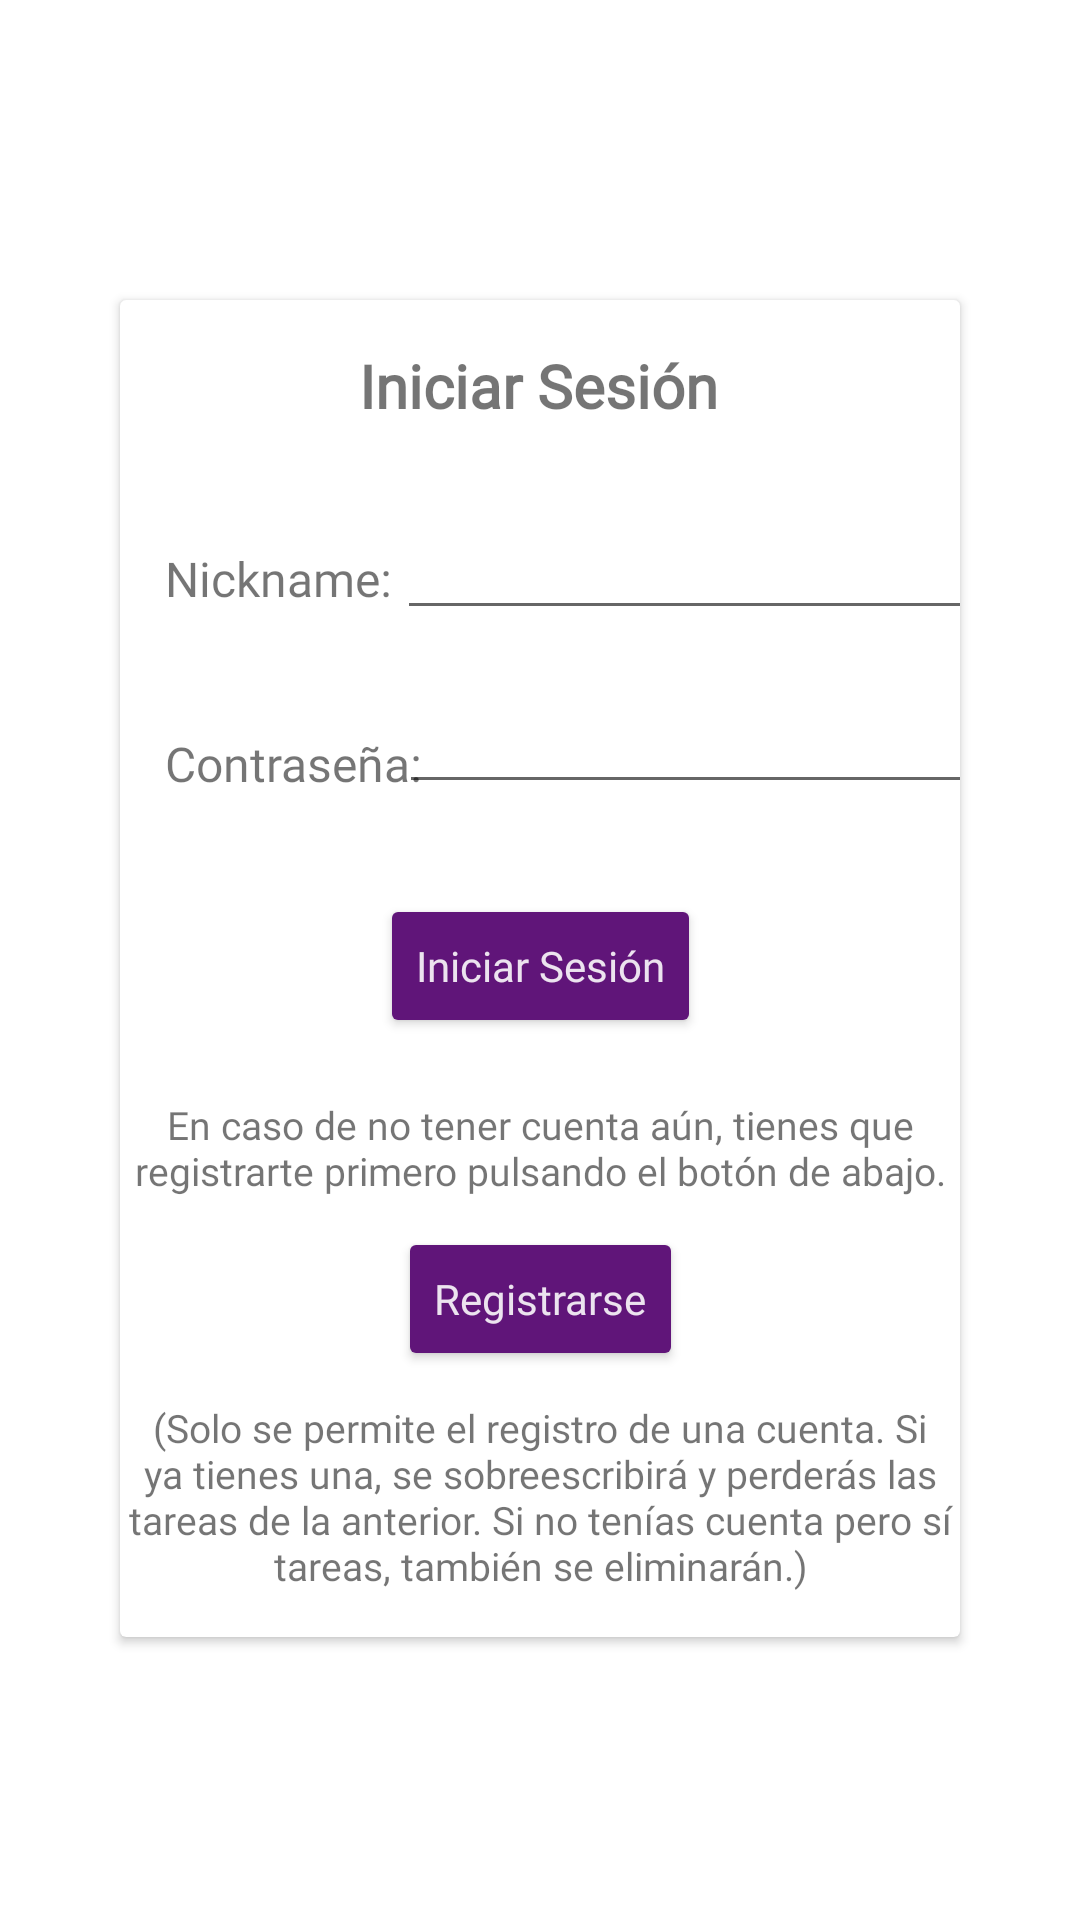

Android layout source for this screen:
<!-- AndroidManifest.xml: application theme Theme.CheckAll -->
<!-- res/layout/fragment_login.xml -->
<?xml version="1.0" encoding="utf-8"?>
<androidx.constraintlayout.widget.ConstraintLayout
    xmlns:android="http://schemas.android.com/apk/res/android"
    xmlns:app="http://schemas.android.com/apk/res-auto"
    xmlns:tools="http://schemas.android.com/tools"
    android:layout_width="match_parent"
    android:layout_height="match_parent"
    style="@style/SuperponerFragmentStyle"
    tools:context=".perfil.LoginFragment">

    <androidx.cardview.widget.CardView
        android:layout_width="match_parent"
        android:layout_height="wrap_content"
        android:layout_marginStart="40dp"
        android:layout_marginTop="100dp"
        android:layout_marginEnd="40dp"
        app:layout_constraintEnd_toEndOf="parent"
        app:layout_constraintStart_toStartOf="parent"
        app:layout_constraintTop_toTopOf="parent">

        <androidx.constraintlayout.widget.ConstraintLayout
            android:layout_width="match_parent"
            android:layout_height="match_parent">

            <TextView
                android:id="@+id/txt_login"
                android:layout_width="wrap_content"
                android:layout_height="wrap_content"
                android:layout_marginStart="135dp"
                android:layout_marginTop="15dp"
                android:layout_marginEnd="136dp"
                android:fontFamily="@font/amaranth"
                android:text="Iniciar Sesión"
                android:textSize="20sp"
                android:textStyle="bold"
                app:layout_constraintEnd_toEndOf="parent"
                app:layout_constraintStart_toStartOf="parent"
                app:layout_constraintTop_toTopOf="parent" />

            <TextView
                android:id="@+id/txt_nickname"
                android:layout_width="wrap_content"
                android:layout_height="wrap_content"
                android:layout_marginStart="15dp"
                android:layout_marginTop="40dp"
                android:fontFamily="@font/amaranth"
                android:text="Nickname: "
                android:textSize="16sp"
                app:layout_constraintStart_toStartOf="parent"
                app:layout_constraintTop_toBottomOf="@+id/txt_login" />

            <EditText
                android:id="@+id/et_nickname_login"
                android:layout_width="200dp"
                android:layout_height="wrap_content"
                android:layout_marginStart="30dp"
                android:layout_marginTop="20dp"
                android:layout_marginEnd="20dp"
                android:ems="10"
                android:fontFamily="@font/amaranth"
                android:inputType="text"
                android:minHeight="48dp"
                android:textColorHighlight="@color/black_400"
                android:textColorLink="@color/black_400"
                android:textSize="16sp"
                app:layout_constraintEnd_toEndOf="parent"
                app:layout_constraintStart_toEndOf="@+id/txt_nickname"
                app:layout_constraintTop_toBottomOf="@+id/txt_login"
                tools:ignore="SpeakableTextPresentCheck" />

            <TextView
                android:id="@+id/textView"
                android:layout_width="wrap_content"
                android:layout_height="wrap_content"
                android:layout_marginStart="15dp"
                android:layout_marginTop="40dp"
                android:fontFamily="@font/amaranth"
                android:text="Contraseña: "
                android:textSize="16sp"
                app:layout_constraintStart_toStartOf="parent"
                app:layout_constraintTop_toBottomOf="@+id/txt_nickname" />

            <EditText
                android:id="@+id/et_password"
                android:layout_width="200dp"
                android:layout_height="wrap_content"
                android:layout_marginStart="21dp"
                android:layout_marginTop="10dp"
                android:layout_marginEnd="20dp"
                android:ems="10"
                android:fontFamily="@font/amaranth"
                android:inputType="textPassword"
                android:minHeight="48dp"
                app:layout_constraintEnd_toEndOf="parent"
                app:layout_constraintStart_toEndOf="@+id/textView"
                app:layout_constraintTop_toBottomOf="@+id/et_nickname_login"
                tools:ignore="SpeakableTextPresentCheck" />

            <Button
                android:id="@+id/btn_login2"
                style="@style/BtnStyle"
                android:layout_width="wrap_content"
                android:layout_height="wrap_content"
                android:layout_marginStart="100dp"
                android:layout_marginTop="30dp"
                android:layout_marginEnd="100dp"
                android:text="Iniciar Sesión"
                android:textAllCaps="false"
                app:layout_constraintEnd_toEndOf="parent"
                app:layout_constraintStart_toStartOf="parent"
                app:layout_constraintTop_toBottomOf="@+id/et_password" />

            <Button
                android:id="@+id/btn_registro"
                style="@style/BtnStyle"
                android:layout_width="wrap_content"
                android:layout_height="wrap_content"
                android:layout_marginStart="100dp"
                android:layout_marginTop="10dp"
                android:layout_marginEnd="100dp"
                android:text="Registrarse"
                android:textAllCaps="false"
                app:layout_constraintEnd_toEndOf="parent"
                app:layout_constraintStart_toStartOf="parent"
                app:layout_constraintTop_toBottomOf="@+id/txt_aviso2" />

            <TextView
                android:id="@+id/txt_aviso2"
                android:layout_width="wrap_content"
                android:layout_height="wrap_content"
                android:layout_marginStart="5dp"
                android:layout_marginTop="20dp"
                android:layout_marginEnd="5dp"
                android:layout_marginBottom="15dp"
                android:fontFamily="@font/amaranth"
                android:text="En caso de no tener cuenta aún, tienes que registrarte primero pulsando el botón de abajo."
                android:textAlignment="center"
                android:textSize="13sp"
                app:layout_constraintTop_toBottomOf="@id/btn_login2"
                app:layout_constraintEnd_toEndOf="parent"
                app:layout_constraintStart_toStartOf="parent" />

            <TextView
                android:id="@+id/txt_aviso"
                android:layout_width="wrap_content"
                android:layout_height="wrap_content"
                android:layout_marginStart="5dp"
                android:layout_marginTop="10dp"
                android:layout_marginEnd="5dp"
                android:layout_marginBottom="15dp"
                android:fontFamily="@font/amaranth"
                android:text="(Solo se permite el registro de una cuenta. Si ya tienes una, se sobreescribirá y perderás las tareas de la anterior. Si no tenías cuenta pero sí tareas, también se eliminarán.)"
                android:textAlignment="center"
                android:textSize="13sp"
                app:layout_constraintBottom_toBottomOf="parent"
                app:layout_constraintEnd_toEndOf="parent"
                app:layout_constraintStart_toStartOf="parent"
                app:layout_constraintTop_toBottomOf="@+id/btn_registro" />
        </androidx.constraintlayout.widget.ConstraintLayout>


    </androidx.cardview.widget.CardView>

</androidx.constraintlayout.widget.ConstraintLayout>
<!-- resources referenced by this layout -->
<resources>
  <color name="black_400">#262626</color>
  <style name="BtnStyle" parent="Theme.MaterialComponents.DayNight.NoActionBar">
          <item name="android:backgroundTint">@color/purple_500</item>
          <item name="android:textColor">@color/purple_50</item>
          <item name="android:fontFamily">@font/amaranth</item>
      </style>
  <style name="SuperponerFragmentStyle" parent="Theme.MaterialComponents.DayNight.NoActionBar">
          <item name="android:background">#E8FFFFFF</item>
      </style>
  <style name="Theme.CheckAll" parent="Base.Theme.CheckAll" />
  <color name="purple_500">#601579</color>
  <color name="purple_50">#ece3ef</color>
  <style name="Base.Theme.CheckAll" parent="Theme.MaterialComponents.DayNight.NoActionBar">
          
          <item name="colorPrimary">@color/purple_200</item>
          <item name="colorSecondary">@color/purple_500</item>
          <item name="android:statusBarColor">@color/black</item>
          <item name="colorOnPrimary">@color/purple_50</item>
          <item name="colorOnSecondary">@color/purple_50</item>
          <item name="colorError">@color/red_300</item>
  
          
          <item name="shapeBackgroundBlueColor">@color/blue_light</item>
          <item name="shapeBackgroundGreenColor">@color/lightGreen_light</item>
          <item name="shapeBackgroundOrangeColor">@color/orange_light</item>
          <item name="shapeBackgroundPinkColor">@color/pink_light</item>
          <item name="shapeBackgroundBrownColor">@color/brown_light</item>
          <item name="shapeBackgroundPurpleColor">@color/deepPurple_light</item>
  
          
          <item name="reminderIconColor">@color/black</item>
          <item name="arrowIconColor">@color/black</item>
          <item name="userIconColor">@color/black</item>
          <item name="userSelectedIconColor">@color/purple_500</item>
  
          
          <item name="textSwitchColor">@color/black_400</item>
      </style>
  <color name="purple_200">#b08abc</color>
  <color name="black">#FF000000</color>
  <color name="red_300">#db4d4d</color>
  <color name="blue_light">#E3F2FD</color>
  <color name="lightGreen_light">#F1F8E9</color>
  <color name="orange_light">#FFF3E0</color>
  <color name="pink_light">#FCE4EC</color>
  <color name="brown_light">#EFEBE9</color>
  <color name="deepPurple_light">#EDE7F6</color>
</resources>
